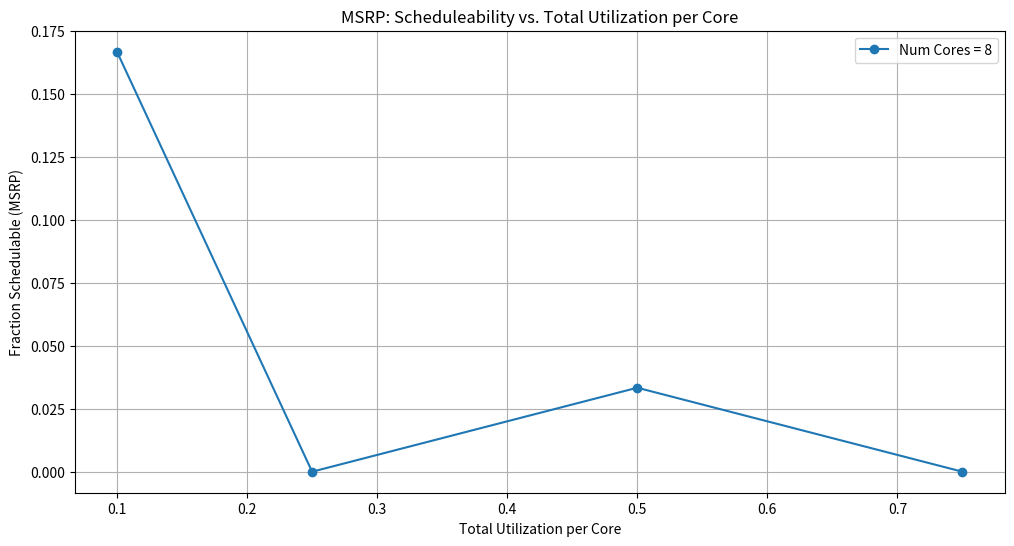
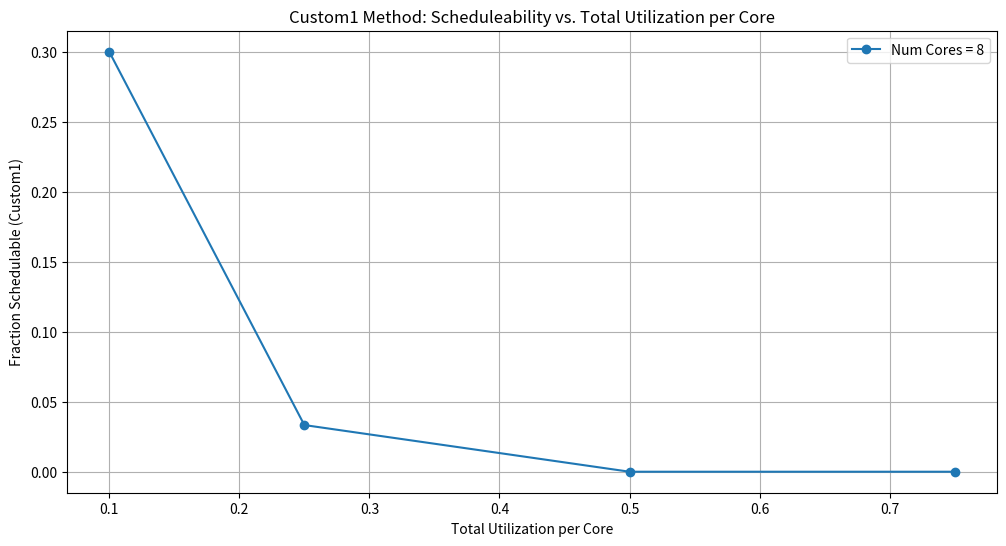
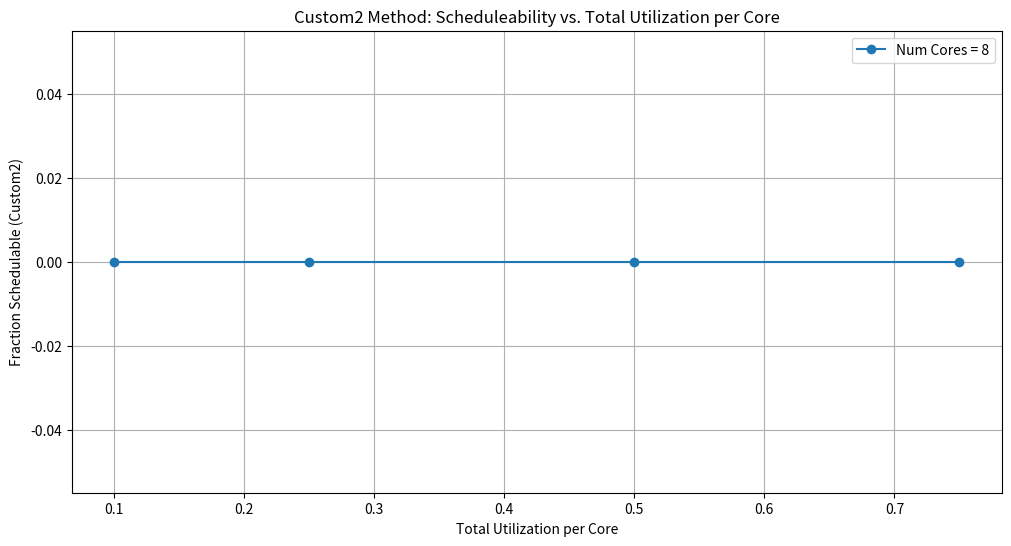
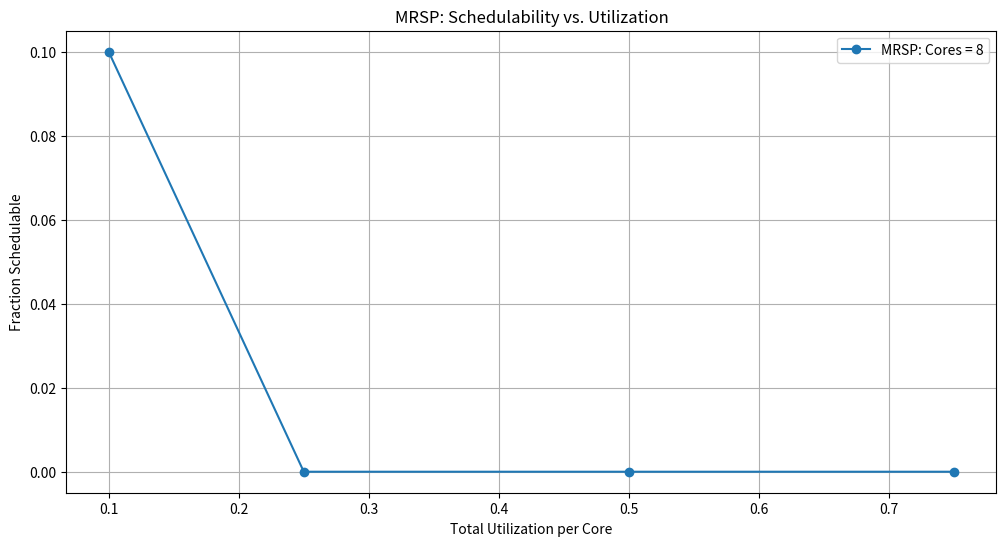

Source code (Python) for these figures, in order:
import random
import math
from functools import reduce
import heapq
import matplotlib.pyplot as plt



class Task:
    def __init__(self, id, period, utilization):
        self.id = id
        self.period = period
        self.utilization = utilization
        self.execution_time = max(1, int(utilization * period))
        self.deadline = period
        self.preemption_level = None
        self.resource_intervals = {}

    def __repr__(self):
        total_resource_access_time = sum(
            sum(end - start for start, end in intervals) for intervals in self.resource_intervals.values()
        )
        return (f"Task(id={self.id}, period={self.period}, utilization={self.utilization:.4f}, "
                f"execution_time={self.execution_time}, deadline={self.deadline}, preemption_level={self.preemption_level}, "
                f"resource_intervals={self.resource_intervals}), x:{total_resource_access_time / self.execution_time:.2f}")


class Resource:
    def __init__(self, id):
        self.id = id
        self.accessed_by = set()  # Keep track of which cores/tasks access this resource
        self.type = None  # Local or Global

    def determine_type(self):
        self.type = "Local" if len(self.accessed_by) == 1 else "Global"

    def __repr__(self):
        return f"Resource(id={self.id}, type={self.type}), {self.accessed_by}"


class Job:
    def __init__(self, task, release_time):
        self.task_id = task.id
        self.remaining_time = task.execution_time
        self.execution_time = task.execution_time
        self.deadline = release_time + task.deadline
        self.preemption_level = task.preemption_level
        self.resource_intervals = task.resource_intervals.copy()
        self.current_interval_index = {res_id: 0 for res_id in self.resource_intervals}

    def __lt__(self, other):
        return self.deadline < other.deadline


class Core:
    def __init__(self, id):
        self.id = id
        self.tasks = []
        self.job_queue = []  # Min-heap based on job deadlines
        self.current_job = None
        self.system_ceiling = 0
        self.resource_ceiling_table = {}
        self.locked_resources = set()
        self.hyperperiod = None
        self.busy_waiting_time = 0  # Total busy waiting time

    def add_task(self, task):
        self.tasks.append(task)

    def assign_preemption_level(self):
        self.tasks.sort(key=lambda t: t.deadline, reverse=True)
        preemption_level = 1
        for i, task in enumerate(self.tasks):
            if i > 0 and task.deadline == self.tasks[i - 1].deadline:
                task.preemption_level = self.tasks[i - 1].preemption_level
            else:
                task.preemption_level = preemption_level
                preemption_level += 1

    def build_resource_ceiling_table(self, resources):
        max_preemption_level = max([task.preemption_level for task in self.tasks])
        for task in self.tasks:
            for res_id in task.resource_intervals:
                if resources[res_id].type == "Global":
                    self.resource_ceiling_table[res_id] = max_preemption_level
                else:
                    ceiling = self.resource_ceiling_table.get(res_id, 0)
                    self.resource_ceiling_table[res_id] = max(ceiling, task.preemption_level)

    def build_resource_ceiling_table_mrsp(self, resources):
        for task in self.tasks:
            for res_id in task.resource_intervals:
                ceiling = self.resource_ceiling_table.get(res_id, 0)
                self.resource_ceiling_table[res_id] = max(ceiling, task.preemption_level)

    def calculate_system_ceiling(self):
        return max(
            [self.resource_ceiling_table.get(res_id, 0) for res_id in self.locked_resources], default=0
        )

    def __repr__(self):
        return f"Core(id={self.id}, tasks={self.tasks})"


def reset_cores_and_resources(cores, resources):
    for core in cores:
        core.job_queue = []
        core.secondary_queue = []
        core.current_job = None
        core.busy_waiting_time = 0
        core.locked_resources = set()
        core.system_ceiling = 0


def unifast(num_tasks, total_utilization):
    """Distribute the total utilization across num_tasks using the Unifast algorithm."""
    utilizations = []
    sum_u = total_utilization
    for i in range(1, num_tasks):
        next_sum_u = sum_u * (random.uniform(0, 1) ** (1 / (num_tasks - i)))
        utilizations.append(sum_u - next_sum_u)
        sum_u = next_sum_u
    utilizations.append(sum_u)
    return utilizations


def slice_execution_time(execution_time, method="method_a"):
    if method == "method_a":
        num_chunks = random.randint(2, 4)
    elif method == "method_b":
        if execution_time <= 5:
            min_slices, max_slices = 1, 3
        elif execution_time <= 10:
            min_slices, max_slices = 3, 5
        elif execution_time <= 99:
            min_slices, max_slices = 5, 15
        else:
            min_slices, max_slices = 15, 30
        num_chunks = random.randint(min_slices, max_slices)
    else:
        raise ValueError("Invalid slicing method. Use 'method_a' or 'method_b'.")

    # Ensure we don't request more chunks than the available time units
    if execution_time < num_chunks:
        num_chunks = execution_time

    if num_chunks <= 1:
        return [(0, execution_time)]

    # Generate num_chunks - 1 unique cut points between 1 and execution_time - 1
    cut_points = sorted(random.sample(range(1, execution_time), num_chunks - 1))

    # Determine the lengths of each piece
    pieces = []
    prev = 0
    for cp in cut_points:
        pieces.append(cp - prev)
        prev = cp
    pieces.append(execution_time - prev)

    # Build intervals from the pieces
    intervals = []
    start = 0
    for piece in pieces:
        intervals.append((start, start + piece))
        start += piece
    return intervals


def assign_resources_with_local_constraints(cores, resources, rsp, max_access):
    num_local_resources = len(cores)

    global_resources = resources[num_local_resources:]
    for i in range(num_local_resources):
        resources[i].type = "Local"
        resources[i].accessed_by.add(i % len(cores))

    for core_id, core in enumerate(cores):
        for task in core.tasks:
            if random.random() < 0.1:
                continue
            remaining_rsp_time = int(rsp * task.execution_time)
            total_execution_time = task.execution_time

            intervals = slice_execution_time(total_execution_time, method="method_a")

            random.shuffle(intervals)  # Shuffle intervals to spread access across runtime

            resource_usage_count = {resource.id: 0 for resource in resources}
            task.resource_intervals = {}

            for start, end in intervals:
                if remaining_rsp_time <= 0:
                    break
                if random.random() < 0.7:
                    local_resources = [res for res in resources[:num_local_resources] if core_id in res.accessed_by]
                    resource = random.choice(local_resources) if local_resources else random.choice(global_resources)
                else:
                    resource = random.choice(global_resources)

                interval_length = end - start
                if resource_usage_count[resource.id] < max_access and interval_length <= remaining_rsp_time:
                    if resource.id not in task.resource_intervals:
                        task.resource_intervals[resource.id] = []
                    task.resource_intervals[resource.id].append((start, end))
                    resource_usage_count[resource.id] += 1
                    remaining_rsp_time -= interval_length
                    resource.accessed_by.add(core_id)

            for resource_id in task.resource_intervals:
                task.resource_intervals[resource_id].sort(key=lambda x: x[0])

    for resource in resources[num_local_resources:]:
        resource.determine_type()


def lcm(numbers):
    return reduce(lambda a, b: a * b // math.gcd(a, b), numbers)


def compute_hyperperiods(cores):
    for core in cores:
        periods_list = [task.period for task in core.tasks]
        core.hyperperiod = lcm(periods_list)



def simulate_msrp(cores, resources):
    global_resource_locks = {}
    miss_occurred = False
    compute_hyperperiods(cores)
    time = 0
    max_hyperperiod = max(core.hyperperiod for core in cores)
    while time < max_hyperperiod:
        for core in cores:

            if core.current_job:
                for res_id, intervals in core.current_job.resource_intervals.items():
                    idx = core.current_job.current_interval_index[res_id]
                    if idx < len(intervals):
                        start, end = intervals[idx]
                        if end == (core.current_job.execution_time - core.current_job.remaining_time):
                            core.locked_resources.discard(res_id)
                            if resources[res_id].type == "Global":
                                global_resource_locks.pop(res_id, None)
                            core.system_ceiling = core.calculate_system_ceiling()
                            core.current_job.current_interval_index[res_id] += 1

            # Release new jobs
            for task in core.tasks:
                if time % task.period == 0:
                    job = Job(task, release_time=time)
                    heapq.heappush(core.job_queue, job)

            # Remove completed jobs
            if core.current_job and core.current_job.remaining_time <= 0:
                core.current_job = None

            # Check if we can schedule a new job or preempt the current one
            if core.job_queue:
                candidate_job = heapq.heappop(core.job_queue)

                if core.current_job:
                    if candidate_job.preemption_level > core.system_ceiling and candidate_job.preemption_level > core.current_job.preemption_level:
                        heapq.heappush(core.job_queue, core.current_job)
                        core.current_job = candidate_job
                    else:
                        heapq.heappush(core.job_queue, candidate_job)
                else:
                    if candidate_job.preemption_level > core.system_ceiling:
                        core.current_job = candidate_job
                    else:
                        heapq.heappush(core.job_queue, candidate_job)

            # Execute current job if any
            if core.current_job:
                has_busy_waiting = False
                for res_id, intervals in core.current_job.resource_intervals.items():
                    idx = core.current_job.current_interval_index[res_id]
                    if idx < len(intervals):
                        start, end = intervals[idx]
                        if start == (core.current_job.execution_time - core.current_job.remaining_time):
                            can_lock = True
                            if resources[res_id].type == "Global":
                                if res_id in global_resource_locks:
                                    can_lock = False
                            if can_lock:
                                core.locked_resources.add(res_id)
                                if resources[res_id].type == "Global":
                                    global_resource_locks[res_id] = core.id
                                core.system_ceiling = core.calculate_system_ceiling()
                            else:
                                core.busy_waiting_time += 1
                                has_busy_waiting = True
                                break

                if not has_busy_waiting:
                    core.current_job.remaining_time -= 1

                if time > core.current_job.deadline:
                    miss_occurred = True
                    break
        if miss_occurred:
            break
        time += 1

    for core in cores:
        print(f"msrp, Core {core.id} total busy waiting time: {core.busy_waiting_time}")
        for job in core.job_queue:
            if job.deadline < time:
                miss_occurred = True
                break
    return miss_occurred


def simulate_custom(cores, resources):
    miss_occurred = False
    global_resource_locks_custom = {}
    compute_hyperperiods(cores)
    time = 0
    max_hyperperiod = max(core.hyperperiod for core in cores)

    for core in cores:
        core.secondary_queue = []

    while time < max_hyperperiod:
        for core in cores:

            if core.current_job:
                for res_id, intervals in core.current_job.resource_intervals.items():
                    idx = core.current_job.current_interval_index[res_id]
                    if idx < len(intervals):
                        start, end = intervals[idx]
                        if end == (core.current_job.execution_time - core.current_job.remaining_time):
                            core.locked_resources.discard(res_id)
                            if resources[res_id].type == "Global":
                                global_resource_locks_custom.pop(res_id, None)
                                for other_core in cores:
                                    for sec_job in list(other_core.secondary_queue):
                                        task = other_core.tasks[sec_job.task_id]
                                        global_res = [
                                            r_id for r_id in task.resource_intervals
                                            if resources[r_id].type == "Global"
                                        ]
                                        if res_id in global_res:
                                            other_core.secondary_queue.remove(sec_job)
                                            heapq.heappush(other_core.job_queue, sec_job)
                            core.system_ceiling = core.calculate_system_ceiling()
                            core.current_job.current_interval_index[res_id] += 1

            for task in core.tasks:
                if time % task.period == 0:
                    job = Job(task, release_time=time)
                    heapq.heappush(core.job_queue, job)


            if core.current_job and core.current_job.remaining_time <= 0:
                core.current_job = None

            while core.job_queue:
                candidate_job = heapq.heappop(core.job_queue)
                task = core.tasks[candidate_job.task_id]
                global_res = [
                    res_id
                    for res_id in task.resource_intervals
                    if resources[res_id].type == "Global"
                ]
                # our algorithm
                if any(res_id in global_resource_locks_custom for res_id in global_res):
                    core.secondary_queue.append(candidate_job)
                    continue

                # todo: remove this -> check it
                if core.current_job:
                    if candidate_job.preemption_level > core.system_ceiling and candidate_job.preemption_level > core.current_job.preemption_level:
                        heapq.heappush(core.job_queue, core.current_job)
                        core.current_job = candidate_job
                    else:
                        heapq.heappush(core.job_queue, candidate_job)
                else:
                    if candidate_job.preemption_level > core.system_ceiling:
                        core.current_job = candidate_job
                    else:
                        heapq.heappush(core.job_queue, candidate_job)
                break

            if core.current_job:
                has_busy_waiting = False
                for res_id, intervals in core.current_job.resource_intervals.items():
                    idx = core.current_job.current_interval_index[res_id]
                    if idx < len(intervals):
                        start, end = intervals[idx]
                        if start == (core.current_job.execution_time - core.current_job.remaining_time):
                            can_lock = True
                            if resources[res_id].type == "Global":
                                if res_id in global_resource_locks_custom:
                                    can_lock = False
                            if can_lock:
                                core.locked_resources.add(res_id)
                                if resources[res_id].type == "Global":
                                    global_resource_locks_custom[res_id] = core.id
                                core.system_ceiling = core.calculate_system_ceiling()
                            else:
                                core.busy_waiting_time += 1
                                has_busy_waiting = True
                                break

                if not has_busy_waiting:
                    core.current_job.remaining_time -= 1

                if time > core.current_job.deadline:
                    miss_occurred = True
                    break

        if miss_occurred:
            break
        time += 1

    for core in cores:
        print(f"custom, Core {core.id} total busy waiting time: {core.busy_waiting_time}")
        for job in core.job_queue + core.secondary_queue:
            if time > job.deadline:
                miss_occurred = True
                break
    return miss_occurred


def get_resource(core, resources, global_resource_locks_custom):
    for res_id, intervals in core.current_job.resource_intervals.items():
        idx = core.current_job.current_interval_index[res_id]
        if idx < len(intervals):
            start, end = intervals[idx]
            if start == (core.current_job.execution_time - core.current_job.remaining_time):
                can_lock = True
                if resources[res_id].type == "Global":
                    if res_id in global_resource_locks_custom:
                        can_lock = False
                if can_lock:
                    core.locked_resources.add(res_id)
                    if resources[res_id].type == "Global":
                        global_resource_locks_custom[res_id] = core.id
                    core.system_ceiling = core.calculate_system_ceiling()
                else:
                    core.secondary_queue.append(core.current_job)
                    core.current_job = None
                    if core.job_queue:
                        candidate_job = heapq.heappop(core.job_queue)
                        core.current_job = candidate_job
                        get_resource(core, resources, global_resource_locks_custom)
                    return



def simulate_custom2(cores, resources):
    miss_occurred = False
    global_resource_locks_custom = {}
    compute_hyperperiods(cores)
    time = 0
    max_hyperperiod = max(core.hyperperiod for core in cores)

    for core in cores:
        core.secondary_queue = []

    while time < max_hyperperiod:
        for core in cores:

            if core.current_job:
                for res_id, intervals in core.current_job.resource_intervals.items():
                    idx = core.current_job.current_interval_index[res_id]
                    if idx < len(intervals):
                        start, end = intervals[idx]
                        if end == (core.current_job.execution_time - core.current_job.remaining_time):
                            core.locked_resources.discard(res_id)
                            if resources[res_id].type == "Global":
                                global_resource_locks_custom.pop(res_id, None)
                                for other_core in cores:
                                    for sec_job in list(other_core.secondary_queue):
                                        task = other_core.tasks[sec_job.task_id]
                                        global_res = [
                                            r_id for r_id in task.resource_intervals
                                            if resources[r_id].type == "Global"
                                        ]
                                        if res_id in global_res:
                                            other_core.secondary_queue.remove(sec_job)
                                            heapq.heappush(other_core.job_queue, sec_job)
                            core.system_ceiling = core.calculate_system_ceiling()
                            core.current_job.current_interval_index[res_id] += 1

            for task in core.tasks:
                if time % task.period == 0:
                    job = Job(task, release_time=time)
                    heapq.heappush(core.job_queue, job)


            if core.current_job and core.current_job.remaining_time <= 0:
                core.current_job = None

            while core.job_queue:
                candidate_job = heapq.heappop(core.job_queue)

                # todo: remove this -> check it
                if core.current_job:
                    if candidate_job.preemption_level > core.system_ceiling and candidate_job.preemption_level > core.current_job.preemption_level:
                        heapq.heappush(core.job_queue, core.current_job)
                        core.current_job = candidate_job
                    else:
                        heapq.heappush(core.job_queue, candidate_job)
                else:
                    if candidate_job.preemption_level > core.system_ceiling:
                        core.current_job = candidate_job
                    else:
                        heapq.heappush(core.job_queue, candidate_job)
                break


            if core.current_job:
                get_resource(core, resources, global_resource_locks_custom)


                if core.current_job:
                    core.current_job.remaining_time -= 1

                    if time > core.current_job.deadline:
                        miss_occurred = True
                        break

        if miss_occurred:
            break
        time += 1

    for core in cores:
        print(f"custom, Core {core.id} total busy waiting time: {core.busy_waiting_time}")
        for job in core.job_queue + core.secondary_queue:
            if time > job.deadline:
                miss_occurred = True
                break
    return miss_occurred


def simulate_mrsp(cores, resources):
    miss_occurred = False

    global_resource_locks_mrsp = {}

    resource_wait_queue = {res.id: [] for res in resources}

    compute_hyperperiods(cores)
    time = 0
    max_hyperperiod = max(core.hyperperiod for core in cores)

    while time < max_hyperperiod:
        for core in cores:
            # ------------------------------
            # Release resource if needed (end of an interval) + MrsP hand-off
            # ------------------------------
            if core.current_job:
                for res_id, intervals in core.current_job.resource_intervals.items():
                    idx = core.current_job.current_interval_index.get(res_id, 0)
                    if idx < len(intervals):
                        start, end = intervals[idx]
                        if end == (core.current_job.execution_time - core.current_job.remaining_time):
                            core.locked_resources.discard(res_id)
                            if resources[res_id].type == "Global":
                                global_resource_locks_mrsp.pop(res_id, None)

                                if resource_wait_queue[res_id]:
                                    waiter_core_id, waiter_job = resource_wait_queue[res_id].pop(0)
                                    dest = cores[waiter_core_id]

                                    if waiter_job in dest.job_queue:
                                        dest.job_queue.remove(waiter_job)
                                        heapq.heapify(dest.job_queue)

                                    global_resource_locks_mrsp[res_id] = waiter_core_id
                                    dest.locked_resources.add(res_id)

                                    if dest.current_job is not None and dest.current_job is not waiter_job:
                                        heapq.heappush(dest.job_queue, dest.current_job)
                                    dest.current_job = waiter_job

                                    core.system_ceiling = core.calculate_system_ceiling()
                                    dest.system_ceiling = dest.calculate_system_ceiling()

                            core.system_ceiling = core.calculate_system_ceiling()
                            core.current_job.current_interval_index[res_id] = idx + 1

            # ------------------------------
            # Release new jobs (periodic)
            # ------------------------------
            for task in core.tasks:
                if time % task.period == 0:
                    job = Job(task, release_time=time)
                    heapq.heappush(core.job_queue, job)

            # ------------------------------
            # Remove completed jobs (and MrsP hand-off any held globals)
            # ------------------------------
            if core.current_job and core.current_job.remaining_time <= 0:
                core.current_job = None

            # ------------------------------
            # Pick next job / preempt (MrsP helping on preemption)
            # ------------------------------
            if core.job_queue:
                candidate_job = heapq.heappop(core.job_queue)

                if core.current_job:
                    if (candidate_job.preemption_level > core.system_ceiling and
                        candidate_job.preemption_level > core.current_job.preemption_level):

                        holder = core.current_job
                        migrated = False

                        # MrsP: if holder owns a global with waiters, migrate holder to waiter core
                        for res_id in list(core.locked_resources):
                            if resources[res_id].type == "Global" and resource_wait_queue[res_id]:
                                waiter_core_id, waiter_job = resource_wait_queue[res_id].pop(0)
                                dest = cores[waiter_core_id]

                                # Remove waiter from its heap if present
                                if waiter_job in dest.job_queue:
                                    dest.job_queue.remove(waiter_job)
                                    heapq.heapify(dest.job_queue)

                                # Preempt dest's running job (if any)
                                if dest.current_job is not None:
                                    heapq.heappush(dest.job_queue, dest.current_job)

                                holder.preemption_level = waiter_job.preemption_level + 1
                                dest.current_job = holder

                                # Transfer lock ownership and update ceilings
                                global_resource_locks_mrsp[res_id] = waiter_core_id
                                dest.locked_resources.add(res_id)
                                core.locked_resources.discard(res_id)
                                core.system_ceiling = core.calculate_system_ceiling()
                                dest.system_ceiling = dest.calculate_system_ceiling()

                                migrated = True
                                break

                        if migrated:
                            core.current_job = candidate_job
                        else:
                            # Normal preemption
                            heapq.heappush(core.job_queue, core.current_job)
                            core.current_job = candidate_job
                    else:
                        heapq.heappush(core.job_queue, candidate_job)
                else:
                    if candidate_job.preemption_level > core.system_ceiling:
                        core.current_job = candidate_job
                    else:
                        heapq.heappush(core.job_queue, candidate_job)

            # ------------------------------
            # Execute current job (or spin) with MrsP self-ownership check
            # ------------------------------
            if core.current_job:
                has_busy_waiting = False
                for res_id, intervals in core.current_job.resource_intervals.items():
                    idx = core.current_job.current_interval_index.get(res_id, 0)
                    if idx < len(intervals):
                        start, end = intervals[idx]
                        if start == (core.current_job.execution_time - core.current_job.remaining_time):
                            can_lock = True
                            if resources[res_id].type == "Global":
                                holder = global_resource_locks_mrsp.get(res_id)
                                if holder is not None and holder != core.id:
                                    can_lock = False

                            if can_lock:
                                if res_id not in core.locked_resources:
                                    core.locked_resources.add(res_id)
                                if resources[res_id].type == "Global":
                                    global_resource_locks_mrsp[res_id] = core.id
                                core.system_ceiling = core.calculate_system_ceiling()

                                # If we were queued for this resource, remove ourselves
                                if (core.id, core.current_job) in resource_wait_queue[res_id]:
                                    resource_wait_queue[res_id].remove((core.id, core.current_job))
                            else:
                                # Add once to FIFO wait-queue and spin
                                if (core.id, core.current_job) not in resource_wait_queue[res_id]:
                                    resource_wait_queue[res_id].append((core.id, core.current_job))
                                core.busy_waiting_time += 1
                                has_busy_waiting = True
                                break

                if not has_busy_waiting:
                    core.current_job.remaining_time -= 1

                if time > core.current_job.deadline:
                    miss_occurred = True
                    break

        if miss_occurred:
            break
        time += 1

    for core in cores:
        print(f"MRSP, Core {core.id} total busy waiting time: {core.busy_waiting_time}")
        for job in core.job_queue:
            if job.deadline < time:
                miss_occurred = True
                break
    return miss_occurred


def reset(cores):
    for core in cores:
        core.job_queue = []
        core.current_job = None
        core.system_ceiling = 0
        core.locked_resources = set()
        core.hyperperiod = None
        core.busy_waiting_time = 0




num_tasks_per_core = 20
periods = [100, 200, 500, 1000, 2000, 5000]
RSP = 0.6
MAX_ACCESS = 5


def run_simulation(num_cores, total_utilization):
    """
    Generates a set of cores and resources, assigns tasks/resources, and runs a simulation.
    The simulation function returns True if a deadline miss occurred.
    Therefore, 'scheduleable' is taken as (not result).
    """
    num_resources = int(1.5 * num_cores)
    resources = [Resource(i) for i in range(num_resources)]

    cores = []
    for core_id in range(num_cores):
        core = Core(core_id)
        task_utilizations = unifast(num_tasks_per_core, total_utilization)
        for task_id, utilization in enumerate(task_utilizations):
            period = random.choice(periods)
            task = Task(task_id, period, utilization)
            core.add_task(task)
        core.assign_preemption_level()
        cores.append(core)

    assign_resources_with_local_constraints(cores, resources, RSP, MAX_ACCESS)

    for core in cores:
        core.build_resource_ceiling_table(resources)

    msrp = not simulate_msrp(cores, resources)
    reset(cores)
    custom1 = not simulate_custom(cores, resources)
    reset(cores)
    custom2 = not simulate_custom2(cores, resources)
    reset(cores)
    for core in cores:
        core.resource_ceiling_table = {}
        core.build_resource_ceiling_table_mrsp(resources)

    mrsp = not simulate_mrsp(cores, resources)

    return msrp, custom1, custom2, mrsp


# cores_list = [2, 4, 8, 16]
# utilizations = [0.1, 0.25, 0.75]
num_runs = 30

cores_list = [8]
utilizations = [0.1, 0.25, 0.5, 0.75]

# Dictionaries to store the fraction of schedulable runs for each combination
results_msrp = {}  # key: (num_cores, total_utilization)
results_custom1 = {}
results_custom2 = {}
results_mrsp = {}

for ncores in cores_list:
    for util in utilizations:
        msrp_success = 0
        custom1_success = 0
        custom2_success = 0
        mrsp_success = 0
        for i in range(num_runs):
            msrp, custom1, custom2, mrsp = run_simulation(ncores, util)
            if msrp:
                msrp_success += 1
            if custom1:
                custom1_success += 1
            if custom2:
                custom2_success += 1
            if mrsp:
                mrsp_success += 1

        results_msrp[(ncores, util)] = msrp_success / num_runs
        results_custom1[(ncores, util)] = custom1_success / num_runs
        results_custom2[(ncores, util)] = custom2_success / num_runs
        results_mrsp[(ncores, util)] = mrsp_success / num_runs
        print(f"Num Cores: {ncores}, Utilization: {util:.2f} --> "
              f"MSRP: {results_msrp[(ncores, util)]:.2f}, "
              f"Custom1: {results_custom1[(ncores, util)]:.2f}, "
              f"Custom2: {results_custom2[(ncores, util)]:.2f}, "
              f"MRSP: {results_mrsp[(ncores, util)]:.2f}")


plt.figure(figsize=(12, 6))
for ncores in cores_list:
    xs = []
    ys = []
    for util in utilizations:
        xs.append(util)
        ys.append(results_msrp[(ncores, util)])
    plt.plot(xs, ys, marker='o', label=f"Num Cores = {ncores}")
plt.xlabel("Total Utilization per Core")
plt.ylabel("Fraction Schedulable (MSRP)")
plt.title("MSRP: Scheduleability vs. Total Utilization per Core")
plt.legend()
plt.grid(True)
plt.show()

# Plot for Custom1 method
plt.figure(figsize=(12, 6))
for ncores in cores_list:
    xs = []
    ys = []
    for util in utilizations:
        xs.append(util)
        ys.append(results_custom1[(ncores, util)])
    plt.plot(xs, ys, marker='o', label=f"Num Cores = {ncores}")
plt.xlabel("Total Utilization per Core")
plt.ylabel("Fraction Schedulable (Custom1)")
plt.title("Custom1 Method: Scheduleability vs. Total Utilization per Core")
plt.legend()
plt.grid(True)
plt.show()

# Plot for Custom2 method
plt.figure(figsize=(12, 6))
for ncores in cores_list:
    xs = []
    ys = []
    for util in utilizations:
        xs.append(util)
        ys.append(results_custom2[(ncores, util)])
    plt.plot(xs, ys, marker='o', label=f"Num Cores = {ncores}")
plt.xlabel("Total Utilization per Core")
plt.ylabel("Fraction Schedulable (Custom2)")
plt.title("Custom2 Method: Scheduleability vs. Total Utilization per Core")
plt.legend()
plt.grid(True)
plt.show()


# Plot MRSP
plt.figure(figsize=(12, 6))
for ncores in cores_list:
    xs = []
    ys = []
    for util in utilizations:
        xs.append(util)
        ys.append(results_mrsp[(ncores, util)])
    plt.plot(xs, ys, marker='o', label=f"MRSP: Cores = {ncores}")
plt.xlabel("Total Utilization per Core")
plt.ylabel("Fraction Schedulable")
plt.title("MRSP: Schedulability vs. Utilization")
plt.legend()
plt.grid(True)
plt.show()
